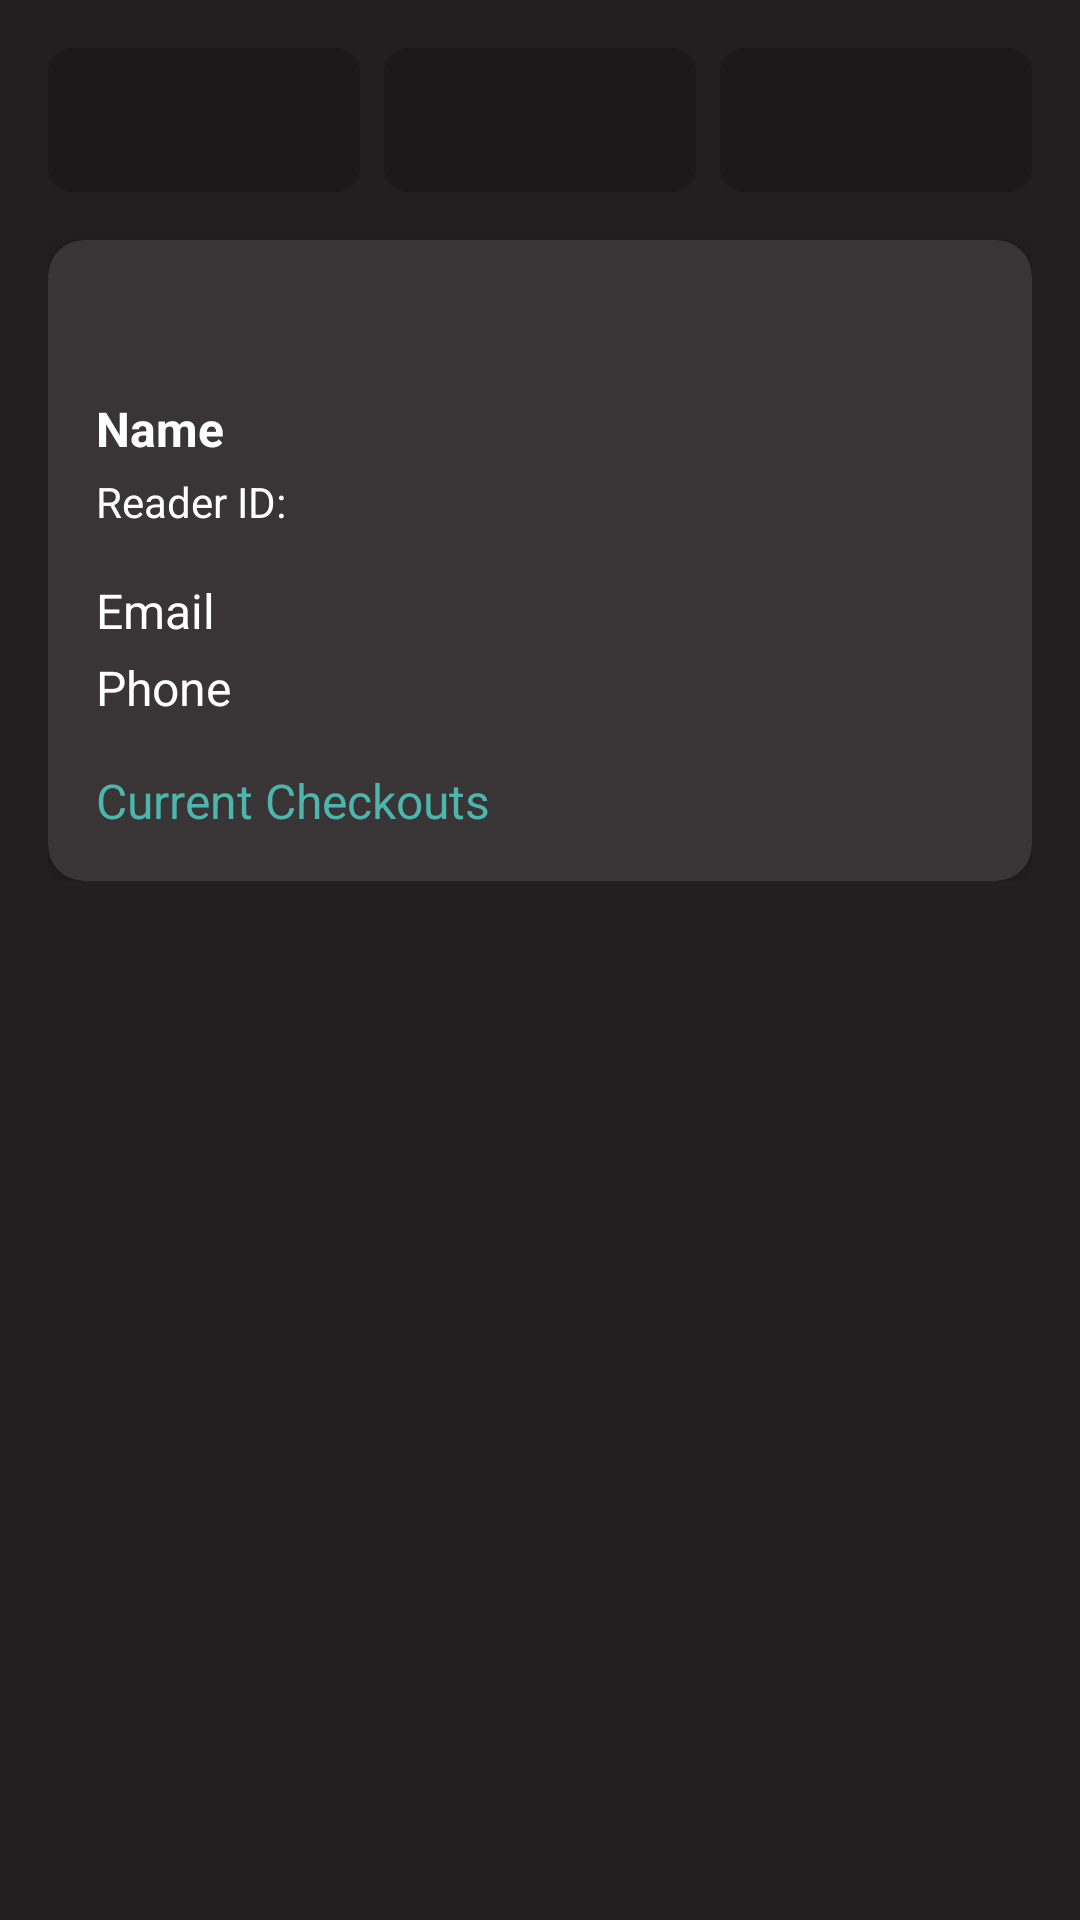

Write the Android layout XML for this screen, with the resource values it uses.
<!-- AndroidManifest.xml: application theme Theme.ICKUtah -->
<!-- res/layout/fragment_reader_details.xml -->
<?xml version="1.0" encoding="utf-8"?>
<ScrollView xmlns:android="http://schemas.android.com/apk/res/android"
    xmlns:app="http://schemas.android.com/apk/res-auto"
    xmlns:tools="http://schemas.android.com/tools"
    android:layout_width="match_parent"
    android:layout_height="match_parent"
    android:padding="16dp"
    android:background="@color/obsidian_shadow">

    <LinearLayout
        android:layout_width="match_parent"
        android:layout_height="wrap_content"
        android:orientation="vertical"
        android:gravity="center_horizontal">

        
        <LinearLayout
            android:layout_width="match_parent"
            android:layout_height="wrap_content"
            android:gravity="center"
            android:orientation="horizontal"
            android:paddingBottom="16dp">

            
            <ImageButton
                android:id="@+id/btn_back"
                android:layout_width="0dp"
                android:layout_height="48dp"
                android:layout_marginEnd="8dp"
                android:layout_weight="1"
                android:background="@drawable/border_image_button"
                android:contentDescription="@string/back"
                android:padding="16dp"
                android:scaleType="centerInside"
                android:src="@drawable/arrow_back_ios_new_24px"
                app:tint="@color/golden_sandstone_s40"
                tools:ignore="ImageContrastCheck" />

            
            <ImageButton
                android:id="@+id/btn_edit"
                android:layout_width="0dp"
                android:layout_height="48dp"
                android:layout_marginEnd="8dp"
                android:layout_weight="1"
                android:background="@drawable/border_image_button"
                android:contentDescription="@string/edit"
                android:padding="16dp"
                android:scaleType="centerInside"
                android:src="@drawable/edit_24px"
                app:tint="@color/golden_sandstone_s40"
                tools:ignore="ImageContrastCheck" />

            
            <ImageButton
                android:id="@+id/btn_delete"
                android:layout_width="0dp"
                android:layout_height="48dp"
                android:layout_weight="1"
                android:background="@drawable/border_image_button"
                android:contentDescription="@string/delete"
                android:padding="16dp"
                android:scaleType="centerInside"
                android:src="@drawable/delete_24px"
                app:tint="@color/golden_sandstone_s40"
                tools:ignore="ImageContrastCheck" />
        </LinearLayout>

        
        <com.google.android.material.card.MaterialCardView
            android:layout_width="match_parent"
            android:layout_height="wrap_content"
            android:padding="16dp"
            app:cardBackgroundColor="@color/obsidian_shadow_t10"
            app:cardCornerRadius="12dp"
            app:cardElevation="4dp"
            app:contentPadding="16dp"
            app:strokeColor="@color/golden_sandstone_s40"
            app:strokeWidth="0dp">

            <LinearLayout
                android:layout_width="match_parent"
                android:layout_height="wrap_content"
                android:contentDescription="@string/reader_details"
                android:orientation="vertical">

                
                <ImageView
                    android:id="@+id/reader_icon"
                    android:layout_width="36dp"
                    android:layout_height="36dp"
                    android:layout_gravity="center_horizontal"
                    android:contentDescription="@string/reader_icon"
                    android:paddingBottom="8dp"
                    android:src="@drawable/group_24px_fill"
                    app:tint="@color/golden_sandstone_s40"
                    tools:ignore="ImageContrastCheck" />

                
                <TextView
                    android:id="@+id/reader_name"
                    android:layout_width="match_parent"
                    android:layout_height="wrap_content"
                    android:paddingBottom="4dp"
                    android:text="@string/name"
                    android:textColor="@color/white"
                    android:textIsSelectable="true"
                    android:textSize="16sp"
                    android:textStyle="bold" />

                
                <LinearLayout
                    android:layout_width="match_parent"
                    android:layout_height="match_parent"
                    android:orientation="horizontal"
                    android:paddingBottom="16dp">

                    <TextView
                        android:id="@+id/reader_id_label"
                        android:layout_width="wrap_content"
                        android:layout_height="wrap_content"
                        android:text="@string/reader_id_label"
                        android:textColor="@color/white"
                        android:textSize="14sp" />

                    
                    <TextView
                        android:id="@+id/reader_id"
                        android:layout_width="match_parent"
                        android:layout_height="wrap_content"
                        android:textColor="@color/white"
                        android:textIsSelectable="true"
                        android:textSize="14sp"
                        tools:ignore="SpeakableTextPresentCheck" />
                </LinearLayout>

                
                <TextView
                    android:id="@+id/reader_email"
                    android:layout_width="match_parent"
                    android:layout_height="wrap_content"
                    android:paddingBottom="4dp"
                    android:text="@string/email"
                    android:textColor="@color/white"
                    android:textIsSelectable="true"
                    android:textSize="16sp" />

                
                <TextView
                    android:id="@+id/reader_phone"
                    android:layout_width="match_parent"
                    android:layout_height="wrap_content"
                    android:paddingBottom="16dp"
                    android:text="@string/phone"
                    android:textColor="@color/white"
                    android:textIsSelectable="true"
                    android:textSize="16sp" />

                
                <TextView
                    android:id="@+id/current_checkouts"
                    android:layout_width="match_parent"
                    android:layout_height="wrap_content"
                    android:text="@string/current_checkouts"
                    android:textColor="@color/azure_tide_font"
                    android:textIsSelectable="true"
                    android:textSize="16sp" />

            </LinearLayout>
        </com.google.android.material.card.MaterialCardView>

    </LinearLayout>
</ScrollView>
<!-- resources referenced by this layout -->
<resources>
  <color name="azure_tide_font">#4DB6AC</color>
  <color name="golden_sandstone_s40">#765C41</color>
  <color name="obsidian_shadow">#231F20</color>
  <color name="obsidian_shadow_t10">#393536</color>
  <color name="white">#FFFFFFFF</color>
  <!-- drawable border_image_button (drawable) -->
  <?xml version="1.0" encoding="utf-8"?>
  <shape xmlns:android="http://schemas.android.com/apk/res/android"
      android:shape="rectangle">
  
      
      <solid android:color="@color/aged_mahogany" />
  
      
      <stroke android:width="0dp" android:color="@color/golden_sandstone_s40" />
  
      
      <corners android:radius="8dp" />
  </shape>
  <string name="back">Back</string>
  <string name="current_checkouts">Current Checkouts</string>
  <string name="delete">Delete</string>
  <string name="edit">Edit</string>
  <string name="email">Email</string>
  <string name="name">Name</string>
  <string name="phone">Phone</string>
  <string name="reader_details">Reader Details</string>
  <string name="reader_icon">Reader Icon</string>
  <string name="reader_id_label">Reader ID:\u0020</string>
  <style name="Theme.ICKUtah" parent="Theme.Material3.DayNight.NoActionBar">
          
          <item name="colorPrimary">@color/obsidian_shadow</item>
          <item name="colorPrimaryVariant">@color/obsidian_shadow_t10</item>
  
          
          <item name="android:statusBarColor">@color/obsidian_shadow</item>
  
          
          <item name="android:navigationBarColor">@color/black</item>
      </style>
  <color name="aged_mahogany">#1C191A</color>
  <color name="black">#FF000000</color>
</resources>
